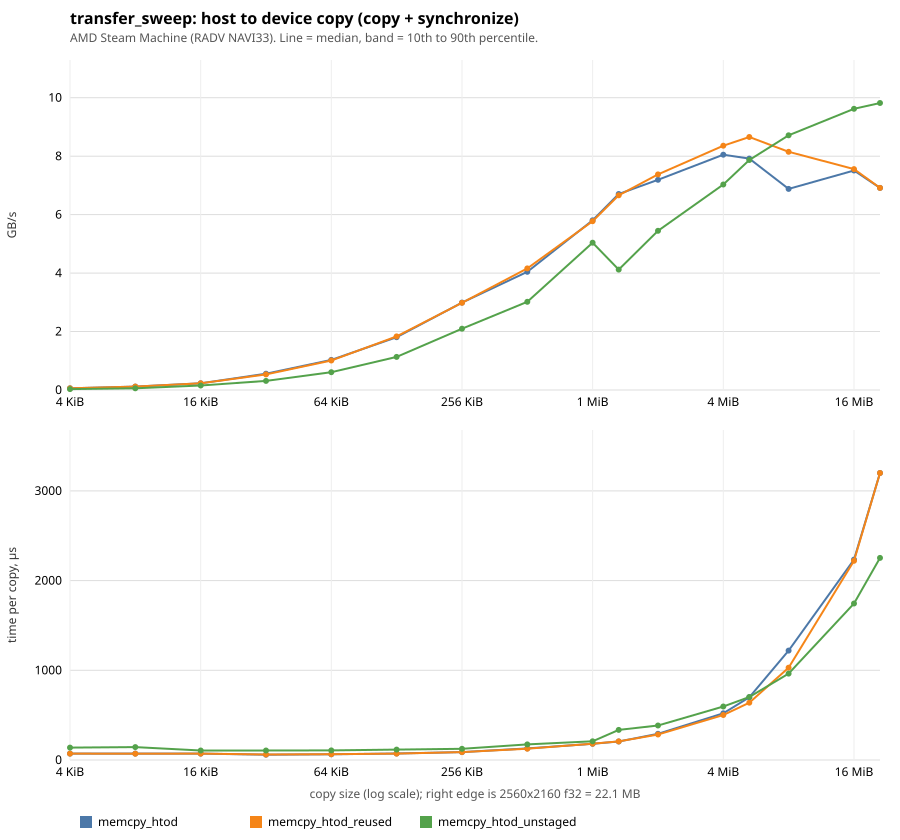

Values plotted in this chart, from the file beside it:
# device: AMD Steam Machine (RADV NAVI33…
path, bytes, label, ns
memcpy_htod, 4096, 4 KiB, 71430
memcpy_htod_reused, 4096, 4 KiB, 71007
memcpy_htod_unstaged, 4096, 4 KiB, 138002
memcpy_htod, 8192, 8 KiB, 71407
memcpy_htod_reused, 8192, 8 KiB, 70077
memcpy_htod_unstaged, 8192, 8 KiB, 143355
memcpy_htod, 16384, 16 KiB, 71590
memcpy_htod_reused, 16384, 16 KiB, 71681
memcpy_htod_unstaged, 16384, 16 KiB, 105584
memcpy_htod, 32768, 32 KiB, 58633
memcpy_htod_reused, 32768, 32 KiB, 61425
memcpy_htod_unstaged, 32768, 32 KiB, 105808
memcpy_htod, 65536, 64 KiB, 63686
memcpy_htod_reused, 65536, 64 KiB, 64839
memcpy_htod_unstaged, 65536, 64 KiB, 107536
memcpy_htod, 131072, 128 KiB, 72563
memcpy_htod_reused, 131072, 128 KiB, 71442
memcpy_htod_unstaged, 131072, 128 KiB, 115674
memcpy_htod, 262144, 256 KiB, 87673
memcpy_htod_reused, 262144, 256 KiB, 87834
memcpy_htod_unstaged, 262144, 256 KiB, 124950
memcpy_htod, 524288, 512 KiB, 129600
memcpy_htod_reused, 524288, 512 KiB, 126009
memcpy_htod_unstaged, 524288, 512 KiB, 173702
memcpy_htod, 1048576, 1024 KiB, 180581
memcpy_htod_reused, 1048576, 1024 KiB, 181525
memcpy_htod_unstaged, 1048576, 1024 KiB, 208038
memcpy_htod, 1382400, 640x540, 206181
memcpy_htod_reused, 1382400, 640x540, 207479
memcpy_htod_unstaged, 1382400, 640x540, 335614
memcpy_htod, 2097152, 2048 KiB, 291530
memcpy_htod_reused, 2097152, 2048 KiB, 284232
memcpy_htod_unstaged, 2097152, 2048 KiB, 384967
memcpy_htod, 4194304, 4096 KiB, 520989
memcpy_htod_reused, 4194304, 4096 KiB, 501771
memcpy_htod_unstaged, 4194304, 4096 KiB, 596608
memcpy_htod, 5529600, 1280x1080, 698328
memcpy_htod_reused, 5529600, 1280x1080, 638759
memcpy_htod_unstaged, 5529600, 1280x1080, 702539
memcpy_htod, 8388608, 8192 KiB, 1218916
memcpy_htod_reused, 8388608, 8192 KiB, 1029125
memcpy_htod_unstaged, 8388608, 8192 KiB, 962567
memcpy_htod, 16777216, 16384 KiB, 2233824
memcpy_htod_reused, 16777216, 16384 KiB, 2220055
memcpy_htod_unstaged, 16777216, 16384 KiB, 1743909
memcpy_htod, 22118400, 2560x2160, 3198530
memcpy_htod_reused, 22118400, 2560x2160, 3198533
memcpy_htod_unstaged, 22118400, 2560x2160, 2252763
